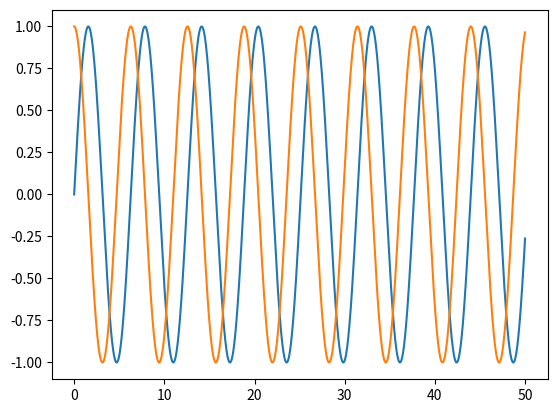

Python code for this plot:
# -*- coding: utf-8 -*-
"""
Created on Mon Nov 16 12:21:40 2020

[redacted]
"""

import numpy as np 
import matplotlib.pyplot as plt

x = np.linspace(0,50,10000)


y1 = np.sin(x)
y2 = np.cos(x)

plt.plot(x,y1)
plt.plot(x,y2)